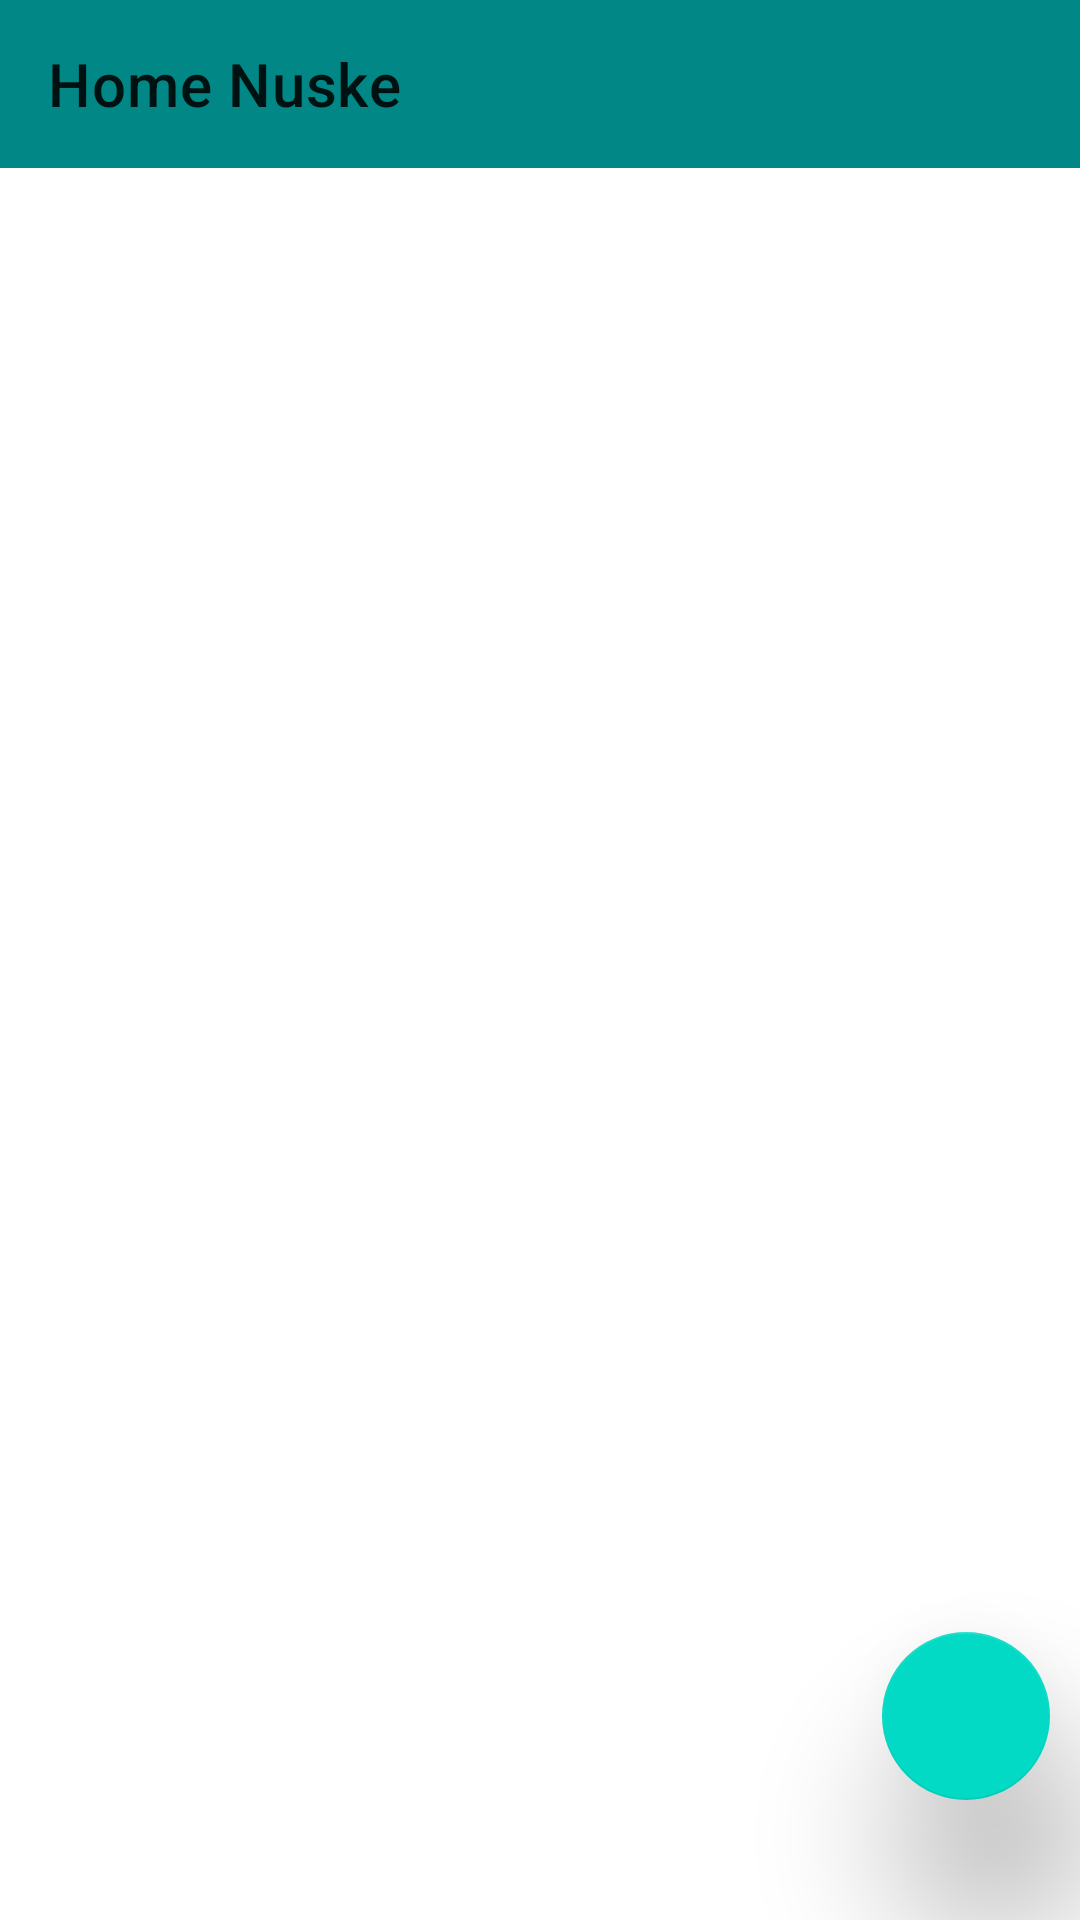

Write the Android layout XML for this screen, with the resource values it uses.
<!-- AndroidManifest.xml: application theme AppTheme -->
<!-- res/layout/activity_view_all_nuske.xml -->
<?xml version="1.0" encoding="utf-8"?>
<RelativeLayout
    xmlns:android="http://schemas.android.com/apk/res/android"
    xmlns:tools="http://schemas.android.com/tools"
    android:layout_width="match_parent"
    android:layout_height="match_parent"
    xmlns:app="http://schemas.android.com/apk/res-auto"
    tools:context=".ViewAllNuskeActivity">

    <androidx.appcompat.widget.Toolbar
        android:id="@+id/toolbarAllNuske"
        app:title="Home Nuske"
        android:background="?attr/colorPrimaryVariant"
        android:layout_alignParentTop="true"
        android:layout_width="match_parent"
        android:layout_height="wrap_content"/>

    <androidx.recyclerview.widget.RecyclerView
        android:id="@+id/nuskeRecycler"
        android:layout_below="@id/toolbarAllNuske"
        android:layout_width="match_parent"
        android:layout_height="match_parent"
        android:layout_marginBottom="0dp"
        android:scrollbars="vertical"/>

    <com.google.android.material.floatingactionbutton.FloatingActionButton
        android:id="@+id/addNuskeActionBtn"
        android:layout_alignParentBottom="true"
        android:layout_alignParentEnd="true"
        android:layout_marginEnd="10dp"
        android:layout_marginBottom="40dp"
        app:elevation="30dp"
        android:src="@drawable/ic_baseline_add_24"
        android:layout_width="wrap_content"
        android:visibility="visible"
        android:layout_height="wrap_content"/>

</RelativeLayout>
<!-- resources referenced by this layout -->
<resources>
  <style name="AppTheme" parent="Theme.MaterialComponents.Light.NoActionBar">
          
          
          <item name="colorPrimary">@color/teal_200</item>
          <item name="colorPrimaryVariant">@color/teal_700</item>
          <item name="colorOnPrimary">@color/black</item>
          <item name="colorAccent">@color/teal_700</item>
  
          
          <item name="colorSecondary">@color/teal_200</item>
          <item name="colorSecondaryVariant">#90B8B4</item>
          <item name="colorOnSecondary">@color/black</item>
          <item name="android:windowBackground">@android:color/white</item>
          
          <item name="android:statusBarColor" tools:targetApi="l">?attr/colorPrimaryVariant</item>
          
          <item name="actionModeBackground">@color/item_selecter_color</item>
          <item name="android:textColor">@android:color/black</item>
          <item name="windowActionModeOverlay">true</item>
  
      </style>
  <color name="teal_200">#FF03DAC5</color>
  <color name="teal_700">#FF018786</color>
  <color name="black">#FF000000</color>
  <color name="item_selecter_color">#805FDED2</color>
</resources>
